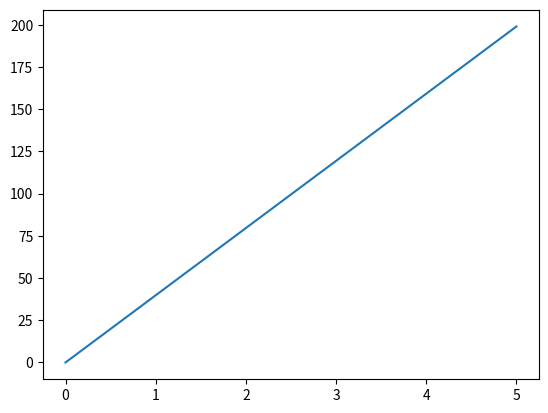

This figure's Python source:

import matplotlib.pyplot as plt

import numpy as np

xpoints = np.array([0,5])
ypoints = np.array([0,199])

plt.plot(xpoints, ypoints)
plt.show()

class Display():

    def __init__(self):
        self.xpoints = None
        self.ypoints = None

    def passData_XY(self, xpoints, ypoints):
        self.xpoints = xpoints
        self.ypoints = ypoints

    def show(self):
        plt.plot(self.xpoints, self.ypoints)
        plt.show






